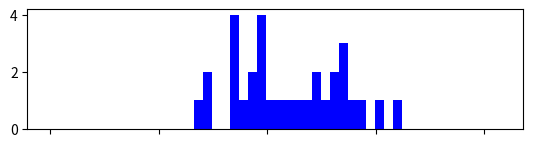

Write the Python code that produced this figure. (Note: this script raises an exception after producing the figure.)



import numpy 
import pylab 
from scipy.stats import norm
from numpy import linspace
from pylab import plot,show,hist,figure,title
import matplotlib.pyplot as plt
import numpy as np




dataTriangle = [1352, 868, 970, 852, 1146, 738, 992, 860, 1214, 1174, 1340, 1288, 1528, 1336, 994, 1004, 682, 728, 1434, 1306, 926, 1210, 1604, 1090, 886, 940, 862, 988, 1068, 1312, 1374]

dataGerman = [1102, 1484, 1098, 1232, 1136, 1184, 1164, 1264, 1502, 1906, 2116, 1826, 1456, 1310, 1876, 966, 1382, 2024, 1432, 1076, 1220, 878, 1184, 1930, 1408, 1064, 2028, 1418, 1094, 1296, 986]
dataFrench = [1052, 1704, 2078, 1890, 878, 1628, 856, 1814, 828, 1738, 1600, 2066, 838, 1772, 1550, 846, 936, 830, 1784, 1768, 838, 1870, 1010, 1892, 1656, 1814, 1814, 874, 1562, 890, 986]

xminData = min(dataFrench+dataTriangle+dataGerman)
xmaxData = max(dataFrench);
ymaxData = 13

colls = dataTriangle;

mu, std = norm.fit(colls)
med = numpy.median(colls)

a = 0.6
b = 50




fig =plt.figure(1)
fig.subplots_adjust(hspace=0.05)
plt.subplot(311)
plt.subplot(311).set_xticklabels([])

plt.hist(colls,bins=b,range=(0,xmaxData), normed=0,color = '#0000ff',alpha=a)
# plt.title("avg = " + str(mu) + ", std =" + str(std) + ", med =" + str(med))
plt.axis([xminData,xmaxData,0,ymaxData])

plt.subplot(311)
xmin, xmax = plt.xlim()
x = np.linspace(xmin, xmax, 600)
p = norm.pdf(x, mu, std) 
p*=100
p*=ymaxData
plt.plot(x, p, 'k', linewidth=1.4,color='#0000ff')

#med and avg
plt.axvline(mu, color='#0000ff', linestyle='dashed', linewidth=1.2)
plt.axvline(med, color='#0000ff', linestyle='-.', linewidth=1.2)

#PLOT 2
colls = dataFrench;

mu, std = norm.fit(colls)
med = numpy.median(colls)

plt.subplot(312)
plt.subplot(312).set_xticklabels([])
plt.hist(colls,bins=b,range=(0,xmaxData), normed=0,color = '#ff00ff',alpha=a)
# plt.title("avg = " + str(mu) + ", std =" + str(std) + ", med =" + str(med))


plt.axis([xminData,xmaxData,0,ymaxData])


xmin, xmax = plt.xlim()
x = np.linspace(xmin, xmax, 600)
p = norm.pdf(x, mu, std)
p*=100
p*=ymaxData
plt.plot(x, p, 'k', linewidth=1.4,color='#ff00ff')

#med and avg
plt.axvline(mu, color='#ff00ff', linestyle='dashed', linewidth=1.2)
plt.axvline(med, color='#ff00ff', linestyle='-.', linewidth=1.2)

#PLOT 3
colls = dataGerman;

mu, std = norm.fit(colls)
med = numpy.median(colls)

plt.subplot(313)
plt.hist(colls,bins=b,range=(0,xmaxData), normed=0,color = '#0EB554',alpha=a)
# plt.title("avg = " + str(mu) + ", std =" + str(std) + ", med =" + str(med))

xmin, xmax = plt.xlim()
x = np.linspace(xmin, xmax, 600)
p = norm.pdf(x, mu, std)
p*=100
p*=ymaxData
plt.plot(x, p, 'k', linewidth=1.4,color='#0EB554')

plt.axis([xminData,xmaxData,0,ymaxData])

plt.axvline(mu, color='#0EB554', linestyle='dashed', linewidth=1.2)
plt.axvline(med, color='#0EB554', linestyle='-.', linewidth=1.2)

plt.savefig("Data_results.pdf",bbox_inches='tight')

plt.show()